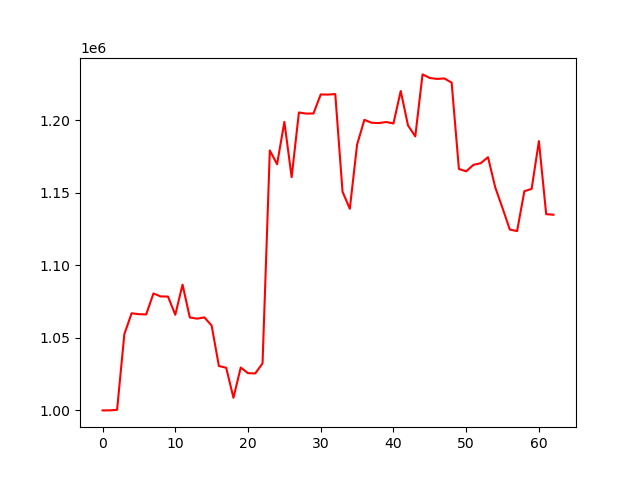

Data behind this chart, as committed beside it:
account_value, date, daily_return
1000000, 2024-10-09, 
1000035, 2024-10-10, 3.503084000011647e-05
1000398, 2024-10-11, 0.000363
1052613, 2024-10-14, 0.05219
1066976, 2024-10-15, 0.01364
1066297, 2024-10-16, -0.0006356
1066166, 2024-10-17, -0.0001234
1080608, 2024-10-18, 0.01355
1078554, 2024-10-21, -0.001901
1078470, 2024-10-22, -7.780609574170594e-05
1065916, 2024-10-23, -0.01164
1086714, 2024-10-24, 0.01951
1064059, 2024-10-25, -0.02085
1063235, 2024-10-28, -0.0007739
1064129, 2024-10-29, 0.0008403
1058486, 2024-10-30, -0.005303
1030568, 2024-10-31, -0.02638
1029422, 2024-11-01, -0.001113
1008711, 2024-11-04, -0.02012
1029558, 2024-11-05, 0.02067
1025656, 2024-11-06, -0.003789
1025501, 2024-11-07, -0.000152
1032448, 2024-11-08, 0.006775
1179193, 2024-11-11, 0.1421
1169701, 2024-11-12, -0.00805
1198860, 2024-11-13, 0.02493
1160789, 2024-11-14, -0.03176
1205377, 2024-11-15, 0.03841
1204611, 2024-11-18, -0.0006353
1204671, 2024-11-19, 4.936208214800786e-05
1217805, 2024-11-20, 0.0109
1217702, 2024-11-21, -8.426491014923432e-05
1218052, 2024-11-22, 0.0002875
1150739, 2024-11-25, -0.05526
1138976, 2024-11-26, -0.01022
1183223, 2024-11-27, 0.03885
1200308, 2024-11-29, 0.01444
1198289, 2024-12-02, -0.001682
1198078, 2024-12-03, -0.0001761
1198791, 2024-12-04, 0.0005949
1197800, 2024-12-05, -0.0008263
1220178, 2024-12-06, 0.01868
1196497, 2024-12-09, -0.01941
1188872, 2024-12-10, -0.006372
1231622, 2024-12-11, 0.03596
1229159, 2024-12-12, -0.002
1228496, 2024-12-13, -0.000539
1228822, 2024-12-16, 0.0002654
1225946, 2024-12-17, -0.002341
1166411, 2024-12-18, -0.04856
1164815, 2024-12-19, -0.001369
1169272, 2024-12-20, 0.003826
1170401, 2024-12-23, 0.0009658
1174542, 2024-12-24, 0.003538
1153660, 2024-12-26, -0.01778
1139447, 2024-12-27, -0.01232
1124657, 2024-12-30, -0.01298
1123590, 2024-12-31, -0.000949
1151106, 2025-01-02, 0.02449
1152715, 2025-01-03, 0.001397
... 3 more rows
